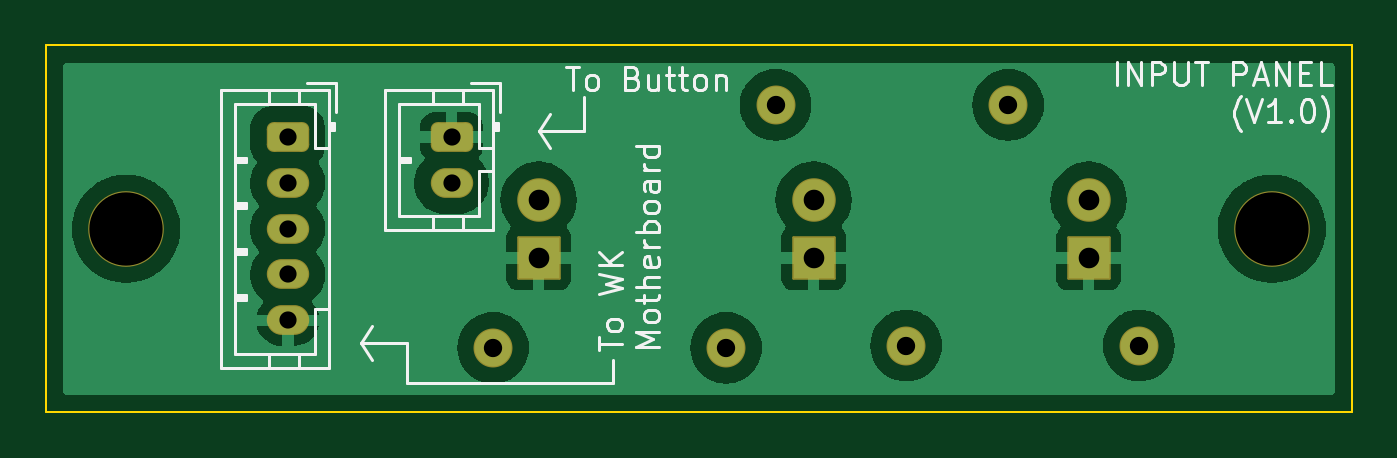
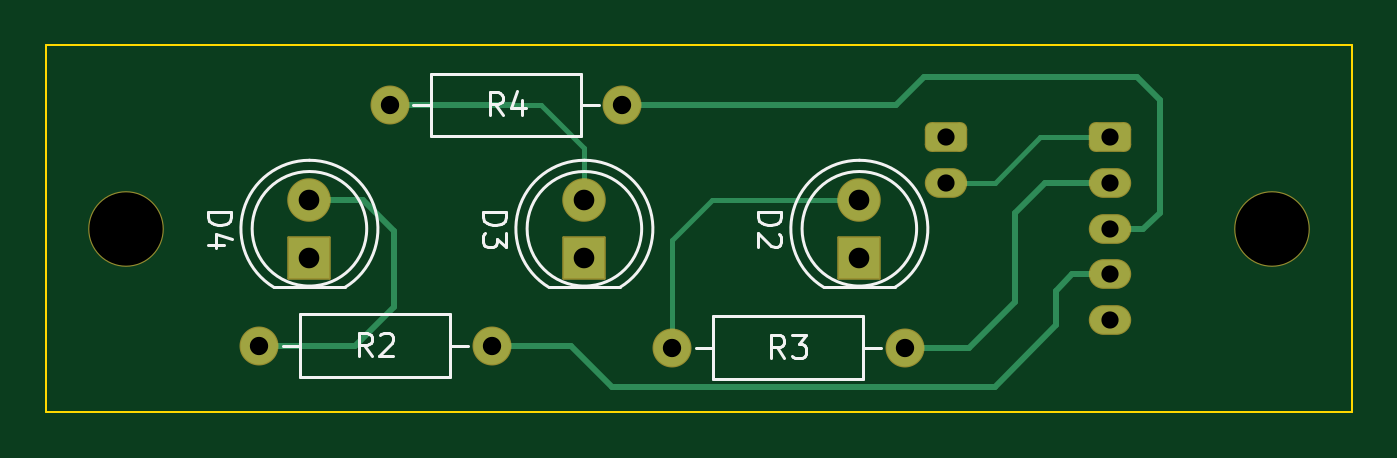
Circuit board: 11 layer files. Board 57.0 x 16.0 mm.
- bottom_copper: Input_Panel(V2.0)-B_Cu.gbr (4810 bytes)
- bottom_mask: Input_Panel(V2.0)-B_Mask.gbr (2178 bytes)
- paste: Input_Panel(V2.0)-B_Paste.gbr (479 bytes)
- bottom_silk: Input_Panel(V2.0)-B_Silkscreen.gbr (5810 bytes)
- outline: Input_Panel(V2.0)-Edge_Cuts.gbr (652 bytes)
- top_copper: Input_Panel(V2.0)-F_Cu.gbr (47933 bytes)
- top_mask: Input_Panel(V2.0)-F_Mask.gbr (2178 bytes)
- paste: Input_Panel(V2.0)-F_Paste.gbr (479 bytes)
- top_silk: Input_Panel(V2.0)-F_Silkscreen.gbr (13631 bytes)
- drill: Input_Panel(V2.0)-NPTH.drl (379 bytes)
- drill: Input_Panel(V2.0)-PTH.drl (729 bytes)

=== bottom_copper: Input_Panel(V2.0)-B_Cu.gbr ===
%TF.GenerationSoftware,KiCad,Pcbnew,(6.0.9)*%
%TF.CreationDate,2023-05-10T13:01:55+05:30*%
%TF.ProjectId,Input_Panel(V2.0),496e7075-745f-4506-916e-656c2856322e,rev?*%
%TF.SameCoordinates,Original*%
%TF.FileFunction,Copper,L2,Bot*%
%TF.FilePolarity,Positive*%
%FSLAX46Y46*%
G04 Gerber Fmt 4.6, Leading zero omitted, Abs format (unit mm)*
G04 Created by KiCad (PCBNEW (6.0.9)) date 2023-05-10 13:01:55*
%MOMM*%
%LPD*%
G01*
G04 APERTURE LIST*
G04 Aperture macros list*
%AMRoundRect*
0 Rectangle with rounded corners*
0 $1 Rounding radius*
0 $2 $3 $4 $5 $6 $7 $8 $9 X,Y pos of 4 corners*
0 Add a 4 corners polygon primitive as box body*
4,1,4,$2,$3,$4,$5,$6,$7,$8,$9,$2,$3,0*
0 Add four circle primitives for the rounded corners*
1,1,$1+$1,$2,$3*
1,1,$1+$1,$4,$5*
1,1,$1+$1,$6,$7*
1,1,$1+$1,$8,$9*
0 Add four rect primitives between the rounded corners*
20,1,$1+$1,$2,$3,$4,$5,0*
20,1,$1+$1,$4,$5,$6,$7,0*
20,1,$1+$1,$6,$7,$8,$9,0*
20,1,$1+$1,$8,$9,$2,$3,0*%
G04 Aperture macros list end*
%TA.AperFunction,ComponentPad*%
%ADD10RoundRect,0.250000X-0.625000X0.350000X-0.625000X-0.350000X0.625000X-0.350000X0.625000X0.350000X0*%
%TD*%
%TA.AperFunction,ComponentPad*%
%ADD11O,1.750000X1.200000*%
%TD*%
%TA.AperFunction,ComponentPad*%
%ADD12C,1.600000*%
%TD*%
%TA.AperFunction,ComponentPad*%
%ADD13O,1.600000X1.600000*%
%TD*%
%TA.AperFunction,ComponentPad*%
%ADD14R,1.800000X1.800000*%
%TD*%
%TA.AperFunction,ComponentPad*%
%ADD15C,1.800000*%
%TD*%
%TA.AperFunction,Conductor*%
%ADD16C,0.203200*%
%TD*%
%TA.AperFunction,Conductor*%
%ADD17C,0.254000*%
%TD*%
G04 APERTURE END LIST*
D10*
%TO.P,J1,1,Pin_1*%
%TO.N,/BUTTON*%
X10550000Y-4000000D03*
D11*
%TO.P,J1,2,Pin_2*%
%TO.N,/GREEN_LED_1*%
X10550000Y-6000000D03*
%TO.P,J1,3,Pin_3*%
%TO.N,/GREEN_LED_2*%
X10550000Y-8000000D03*
%TO.P,J1,4,Pin_4*%
%TO.N,/GREEN_LED_3*%
X10550000Y-10000000D03*
%TO.P,J1,5,Pin_5*%
%TO.N,GND*%
X10550000Y-12000000D03*
%TD*%
D10*
%TO.P,J2,1,Pin_1*%
%TO.N,GND*%
X17700000Y-4000000D03*
D11*
%TO.P,J2,2,Pin_2*%
%TO.N,/BUTTON*%
X17700000Y-6000000D03*
%TD*%
D12*
%TO.P,R3,1*%
%TO.N,Net-(D2-Pad2)*%
X29680000Y-13200000D03*
D13*
%TO.P,R3,2*%
%TO.N,/GREEN_LED_1*%
X19520000Y-13200000D03*
%TD*%
D14*
%TO.P,D3,1,K*%
%TO.N,GND*%
X33500000Y-9275000D03*
D15*
%TO.P,D3,2,A*%
%TO.N,Net-(D3-Pad2)*%
X33500000Y-6735000D03*
%TD*%
D12*
%TO.P,R2,1*%
%TO.N,Net-(D4-Pad2)*%
X47700000Y-13100000D03*
D13*
%TO.P,R2,2*%
%TO.N,/GREEN_LED_3*%
X37540000Y-13100000D03*
%TD*%
D14*
%TO.P,D4,1,K*%
%TO.N,GND*%
X45500000Y-9275000D03*
D15*
%TO.P,D4,2,A*%
%TO.N,Net-(D4-Pad2)*%
X45500000Y-6735000D03*
%TD*%
D12*
%TO.P,R4,1*%
%TO.N,Net-(D3-Pad2)*%
X42000000Y-2600000D03*
D13*
%TO.P,R4,2*%
%TO.N,/GREEN_LED_2*%
X31840000Y-2600000D03*
%TD*%
D14*
%TO.P,D2,1,K*%
%TO.N,GND*%
X21500000Y-9275000D03*
D15*
%TO.P,D2,2,A*%
%TO.N,Net-(D2-Pad2)*%
X21500000Y-6735000D03*
%TD*%
D16*
%TO.N,Net-(D2-Pad2)*%
X29680000Y-8480000D02*
X29680000Y-13200000D01*
X21500000Y-6735000D02*
X27935000Y-6735000D01*
X27935000Y-6735000D02*
X29680000Y-8480000D01*
%TO.N,Net-(D3-Pad2)*%
X33500000Y-6735000D02*
X33500000Y-4500000D01*
X33500000Y-4500000D02*
X35400000Y-2600000D01*
X35400000Y-2600000D02*
X36600000Y-2600000D01*
D17*
X42000000Y-2600000D02*
X36600000Y-2600000D01*
%TO.N,/GREEN_LED_1*%
X13400000Y-6000000D02*
X14700000Y-7300000D01*
X16700000Y-13200000D02*
X19520000Y-13200000D01*
X14700000Y-7300000D02*
X14700000Y-11200000D01*
X14700000Y-11200000D02*
X16700000Y-13200000D01*
X10550000Y-6000000D02*
X13400000Y-6000000D01*
%TO.N,/GREEN_LED_2*%
X9100000Y-8000000D02*
X10550000Y-8000000D01*
X8400000Y-2400000D02*
X8400000Y-7300000D01*
X22300000Y-2600000D02*
X31840000Y-2600000D01*
X18700000Y-1400000D02*
X9400000Y-1400000D01*
X8400000Y-7300000D02*
X9100000Y-8000000D01*
X19900000Y-2600000D02*
X18700000Y-1400000D01*
X9400000Y-1400000D02*
X8400000Y-2400000D01*
X22300000Y-2600000D02*
X19900000Y-2600000D01*
%TO.N,Net-(D4-Pad2)*%
X41800000Y-11400000D02*
X43500000Y-13100000D01*
X41800000Y-8100000D02*
X41800000Y-11400000D01*
X43165000Y-6735000D02*
X41800000Y-8100000D01*
X45500000Y-6735000D02*
X43165000Y-6735000D01*
X43500000Y-13100000D02*
X47700000Y-13100000D01*
%TO.N,/GREEN_LED_3*%
X12900000Y-10700000D02*
X12900000Y-12200000D01*
X10550000Y-10000000D02*
X12200000Y-10000000D01*
X12200000Y-10000000D02*
X12900000Y-10700000D01*
X12900000Y-12200000D02*
X15600000Y-14900000D01*
X34100000Y-13100000D02*
X37540000Y-13100000D01*
X32300000Y-14900000D02*
X34100000Y-13100000D01*
X15600000Y-14900000D02*
X32300000Y-14900000D01*
D16*
%TO.N,/BUTTON*%
X17700000Y-6000000D02*
X15600000Y-6000000D01*
X13600000Y-4000000D02*
X10550000Y-4000000D01*
X15600000Y-6000000D02*
X13600000Y-4000000D01*
%TD*%
M02*

=== bottom_mask: Input_Panel(V2.0)-B_Mask.gbr (2178 bytes, source withheld) ===
=== paste: Input_Panel(V2.0)-B_Paste.gbr ===
%TF.GenerationSoftware,KiCad,Pcbnew,(6.0.9)*%
%TF.CreationDate,2023-05-10T13:01:55+05:30*%
%TF.ProjectId,Input_Panel(V2.0),496e7075-745f-4506-916e-656c2856322e,rev?*%
%TF.SameCoordinates,Original*%
%TF.FileFunction,Paste,Bot*%
%TF.FilePolarity,Positive*%
%FSLAX46Y46*%
G04 Gerber Fmt 4.6, Leading zero omitted, Abs format (unit mm)*
G04 Created by KiCad (PCBNEW (6.0.9)) date 2023-05-10 13:01:55*
%MOMM*%
%LPD*%
G01*
G04 APERTURE LIST*
G04 APERTURE END LIST*
M02*

=== bottom_silk: Input_Panel(V2.0)-B_Silkscreen.gbr ===
%TF.GenerationSoftware,KiCad,Pcbnew,(6.0.9)*%
%TF.CreationDate,2023-05-10T13:01:55+05:30*%
%TF.ProjectId,Input_Panel(V2.0),496e7075-745f-4506-916e-656c2856322e,rev?*%
%TF.SameCoordinates,Original*%
%TF.FileFunction,Legend,Bot*%
%TF.FilePolarity,Positive*%
%FSLAX46Y46*%
G04 Gerber Fmt 4.6, Leading zero omitted, Abs format (unit mm)*
G04 Created by KiCad (PCBNEW (6.0.9)) date 2023-05-10 13:01:55*
%MOMM*%
%LPD*%
G01*
G04 APERTURE LIST*
%ADD10C,0.150000*%
%ADD11C,0.120000*%
G04 APERTURE END LIST*
D10*
%TO.C,R3*%
X24766666Y-13652380D02*
X25100000Y-13176190D01*
X25338095Y-13652380D02*
X25338095Y-12652380D01*
X24957142Y-12652380D01*
X24861904Y-12700000D01*
X24814285Y-12747619D01*
X24766666Y-12842857D01*
X24766666Y-12985714D01*
X24814285Y-13080952D01*
X24861904Y-13128571D01*
X24957142Y-13176190D01*
X25338095Y-13176190D01*
X24433333Y-12652380D02*
X23814285Y-12652380D01*
X24147619Y-13033333D01*
X24004761Y-13033333D01*
X23909523Y-13080952D01*
X23861904Y-13128571D01*
X23814285Y-13223809D01*
X23814285Y-13461904D01*
X23861904Y-13557142D01*
X23909523Y-13604761D01*
X24004761Y-13652380D01*
X24290476Y-13652380D01*
X24385714Y-13604761D01*
X24433333Y-13557142D01*
%TO.C,D3*%
X37912380Y-7266904D02*
X36912380Y-7266904D01*
X36912380Y-7505000D01*
X36960000Y-7647857D01*
X37055238Y-7743095D01*
X37150476Y-7790714D01*
X37340952Y-7838333D01*
X37483809Y-7838333D01*
X37674285Y-7790714D01*
X37769523Y-7743095D01*
X37864761Y-7647857D01*
X37912380Y-7505000D01*
X37912380Y-7266904D01*
X36912380Y-8171666D02*
X36912380Y-8790714D01*
X37293333Y-8457380D01*
X37293333Y-8600238D01*
X37340952Y-8695476D01*
X37388571Y-8743095D01*
X37483809Y-8790714D01*
X37721904Y-8790714D01*
X37817142Y-8743095D01*
X37864761Y-8695476D01*
X37912380Y-8600238D01*
X37912380Y-8314523D01*
X37864761Y-8219285D01*
X37817142Y-8171666D01*
%TO.C,R2*%
X42786666Y-13552380D02*
X43120000Y-13076190D01*
X43358095Y-13552380D02*
X43358095Y-12552380D01*
X42977142Y-12552380D01*
X42881904Y-12600000D01*
X42834285Y-12647619D01*
X42786666Y-12742857D01*
X42786666Y-12885714D01*
X42834285Y-12980952D01*
X42881904Y-13028571D01*
X42977142Y-13076190D01*
X43358095Y-13076190D01*
X42405714Y-12647619D02*
X42358095Y-12600000D01*
X42262857Y-12552380D01*
X42024761Y-12552380D01*
X41929523Y-12600000D01*
X41881904Y-12647619D01*
X41834285Y-12742857D01*
X41834285Y-12838095D01*
X41881904Y-12980952D01*
X42453333Y-13552380D01*
X41834285Y-13552380D01*
%TO.C,D4*%
X49912380Y-7266904D02*
X48912380Y-7266904D01*
X48912380Y-7505000D01*
X48960000Y-7647857D01*
X49055238Y-7743095D01*
X49150476Y-7790714D01*
X49340952Y-7838333D01*
X49483809Y-7838333D01*
X49674285Y-7790714D01*
X49769523Y-7743095D01*
X49864761Y-7647857D01*
X49912380Y-7505000D01*
X49912380Y-7266904D01*
X49245714Y-8695476D02*
X49912380Y-8695476D01*
X48864761Y-8457380D02*
X49579047Y-8219285D01*
X49579047Y-8838333D01*
%TO.C,R4*%
X37066666Y-3052380D02*
X37400000Y-2576190D01*
X37638095Y-3052380D02*
X37638095Y-2052380D01*
X37257142Y-2052380D01*
X37161904Y-2100000D01*
X37114285Y-2147619D01*
X37066666Y-2242857D01*
X37066666Y-2385714D01*
X37114285Y-2480952D01*
X37161904Y-2528571D01*
X37257142Y-2576190D01*
X37638095Y-2576190D01*
X36209523Y-2385714D02*
X36209523Y-3052380D01*
X36447619Y-2004761D02*
X36685714Y-2719047D01*
X36066666Y-2719047D01*
%TO.C,D2*%
X25912380Y-7266904D02*
X24912380Y-7266904D01*
X24912380Y-7505000D01*
X24960000Y-7647857D01*
X25055238Y-7743095D01*
X25150476Y-7790714D01*
X25340952Y-7838333D01*
X25483809Y-7838333D01*
X25674285Y-7790714D01*
X25769523Y-7743095D01*
X25864761Y-7647857D01*
X25912380Y-7505000D01*
X25912380Y-7266904D01*
X25007619Y-8219285D02*
X24960000Y-8266904D01*
X24912380Y-8362142D01*
X24912380Y-8600238D01*
X24960000Y-8695476D01*
X25007619Y-8743095D01*
X25102857Y-8790714D01*
X25198095Y-8790714D01*
X25340952Y-8743095D01*
X25912380Y-8171666D01*
X25912380Y-8790714D01*
D11*
%TO.C,R3*%
X27870000Y-14570000D02*
X21330000Y-14570000D01*
X27870000Y-11830000D02*
X27870000Y-14570000D01*
X21330000Y-11830000D02*
X27870000Y-11830000D01*
X21330000Y-14570000D02*
X21330000Y-11830000D01*
X20560000Y-13200000D02*
X21330000Y-13200000D01*
X28640000Y-13200000D02*
X27870000Y-13200000D01*
%TO.C,D3*%
X35045000Y-10565000D02*
X31955000Y-10565000D01*
X35044830Y-10565000D02*
G75*
G03*
X33499538Y-5015000I-1544830J2560000D01*
G01*
X33500462Y-5015000D02*
G75*
G03*
X31955170Y-10565000I-462J-2990000D01*
G01*
X36000000Y-8005000D02*
G75*
G03*
X36000000Y-8005000I-2500000J0D01*
G01*
%TO.C,R2*%
X38580000Y-13100000D02*
X39350000Y-13100000D01*
X46660000Y-13100000D02*
X45890000Y-13100000D01*
X39350000Y-14470000D02*
X39350000Y-11730000D01*
X45890000Y-11730000D02*
X45890000Y-14470000D01*
X39350000Y-11730000D02*
X45890000Y-11730000D01*
X45890000Y-14470000D02*
X39350000Y-14470000D01*
%TO.C,D4*%
X47045000Y-10565000D02*
X43955000Y-10565000D01*
X45500462Y-5015000D02*
G75*
G03*
X43955170Y-10565000I-462J-2990000D01*
G01*
X47044830Y-10565000D02*
G75*
G03*
X45499538Y-5015000I-1544830J2560000D01*
G01*
X48000000Y-8005000D02*
G75*
G03*
X48000000Y-8005000I-2500000J0D01*
G01*
%TO.C,R4*%
X40960000Y-2600000D02*
X40190000Y-2600000D01*
X33650000Y-1230000D02*
X40190000Y-1230000D01*
X32880000Y-2600000D02*
X33650000Y-2600000D01*
X40190000Y-3970000D02*
X33650000Y-3970000D01*
X40190000Y-1230000D02*
X40190000Y-3970000D01*
X33650000Y-3970000D02*
X33650000Y-1230000D01*
%TO.C,D2*%
X23045000Y-10565000D02*
X19955000Y-10565000D01*
X23044830Y-10565000D02*
G75*
G03*
X21499538Y-5015000I-1544830J2560000D01*
G01*
X21500462Y-5015000D02*
G75*
G03*
X19955170Y-10565000I-462J-2990000D01*
G01*
X24000000Y-8005000D02*
G75*
G03*
X24000000Y-8005000I-2500000J0D01*
G01*
%TD*%
M02*

=== outline: Input_Panel(V2.0)-Edge_Cuts.gbr ===
%TF.GenerationSoftware,KiCad,Pcbnew,(6.0.9)*%
%TF.CreationDate,2023-05-10T13:01:55+05:30*%
%TF.ProjectId,Input_Panel(V2.0),496e7075-745f-4506-916e-656c2856322e,rev?*%
%TF.SameCoordinates,Original*%
%TF.FileFunction,Profile,NP*%
%FSLAX46Y46*%
G04 Gerber Fmt 4.6, Leading zero omitted, Abs format (unit mm)*
G04 Created by KiCad (PCBNEW (6.0.9)) date 2023-05-10 13:01:55*
%MOMM*%
%LPD*%
G01*
G04 APERTURE LIST*
%TA.AperFunction,Profile*%
%ADD10C,0.100000*%
%TD*%
G04 APERTURE END LIST*
D10*
X57000000Y-16000000D02*
X0Y-16000000D01*
X57000000Y0D02*
X57000000Y-16000000D01*
X0Y-16000000D02*
X0Y0D01*
X0Y0D02*
X57000000Y0D01*
M02*

=== top_copper: Input_Panel(V2.0)-F_Cu.gbr (47933 bytes, source omitted) ===
=== top_mask: Input_Panel(V2.0)-F_Mask.gbr (2178 bytes, source withheld) ===
=== paste: Input_Panel(V2.0)-F_Paste.gbr ===
%TF.GenerationSoftware,KiCad,Pcbnew,(6.0.9)*%
%TF.CreationDate,2023-05-10T13:01:55+05:30*%
%TF.ProjectId,Input_Panel(V2.0),496e7075-745f-4506-916e-656c2856322e,rev?*%
%TF.SameCoordinates,Original*%
%TF.FileFunction,Paste,Top*%
%TF.FilePolarity,Positive*%
%FSLAX46Y46*%
G04 Gerber Fmt 4.6, Leading zero omitted, Abs format (unit mm)*
G04 Created by KiCad (PCBNEW (6.0.9)) date 2023-05-10 13:01:55*
%MOMM*%
%LPD*%
G01*
G04 APERTURE LIST*
G04 APERTURE END LIST*
M02*

=== top_silk: Input_Panel(V2.0)-F_Silkscreen.gbr (13631 bytes, source omitted) ===
=== drill: Input_Panel(V2.0)-NPTH.drl ===
M48
; DRILL file {KiCad (6.0.9)} date Wed May 10 13:01:58 2023
; FORMAT={-:-/ absolute / metric / decimal}
; #@! TF.CreationDate,2023-05-10T13:01:58+05:30
; #@! TF.GenerationSoftware,Kicad,Pcbnew,(6.0.9)
; #@! TF.FileFunction,NonPlated,1,2,NPTH
FMAT,2
METRIC
; #@! TA.AperFunction,NonPlated,NPTH,ComponentDrill
T1C3.200
%
G90
G05
T1
X3.5Y-8.0
X53.5Y-8.0
T0
M30

=== drill: Input_Panel(V2.0)-PTH.drl ===
M48
; DRILL file {KiCad (6.0.9)} date Wed May 10 13:01:58 2023
; FORMAT={-:-/ absolute / metric / decimal}
; #@! TF.CreationDate,2023-05-10T13:01:58+05:30
; #@! TF.GenerationSoftware,Kicad,Pcbnew,(6.0.9)
; #@! TF.FileFunction,Plated,1,2,PTH
FMAT,2
METRIC
; #@! TA.AperFunction,Plated,PTH,ComponentDrill
T1C0.750
; #@! TA.AperFunction,Plated,PTH,ComponentDrill
T2C0.800
; #@! TA.AperFunction,Plated,PTH,ComponentDrill
T3C0.900
%
G90
G05
T1
X10.55Y-4.0
X10.55Y-6.0
X10.55Y-8.0
X10.55Y-10.0
X10.55Y-12.0
X17.7Y-4.0
X17.7Y-6.0
T2
X19.52Y-13.2
X29.68Y-13.2
X31.84Y-2.6
X37.54Y-13.1
X42.0Y-2.6
X47.7Y-13.1
T3
X21.5Y-6.735
X21.5Y-9.275
X33.5Y-6.735
X33.5Y-9.275
X45.5Y-6.735
X45.5Y-9.275
T0
M30

